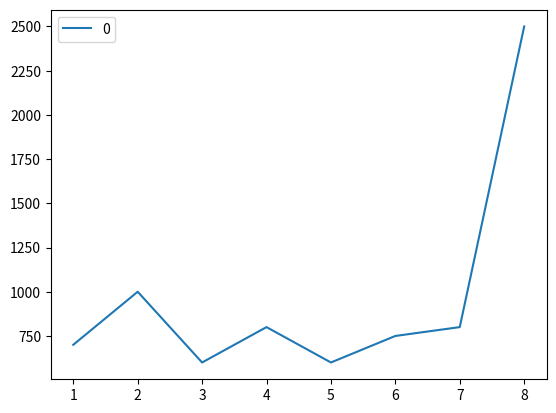

This figure's Python source:
import pandas as pd
import matplotlib.pyplot as plt

y = [700,1000,600,800,600,750,800, 2500]
x = [1,2,3,4,5,6,7,8]
graph = pd.DataFrame (y,x)
graph.plot (kind='line')
plt.show()